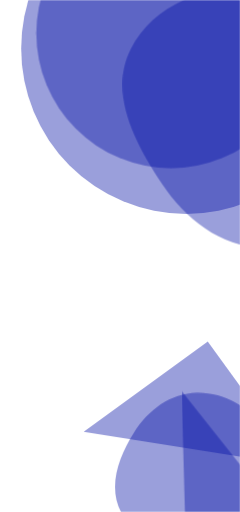
t = 0.00 s
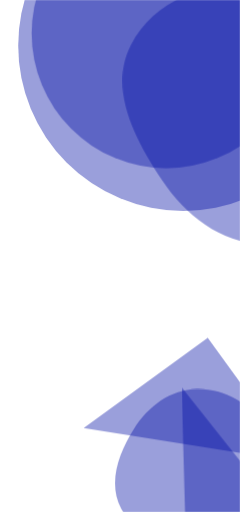
t = 0.75 s
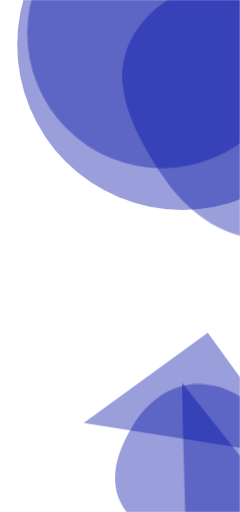
t = 2.25 s
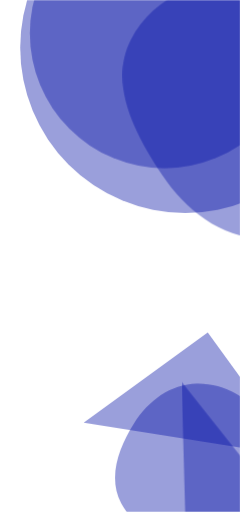
t = 3.00 s
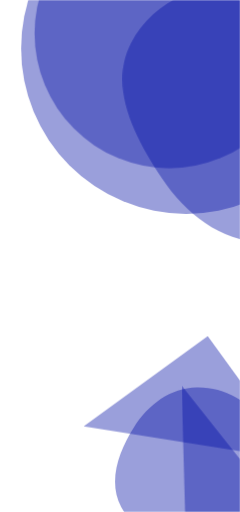
t = 3.75 s
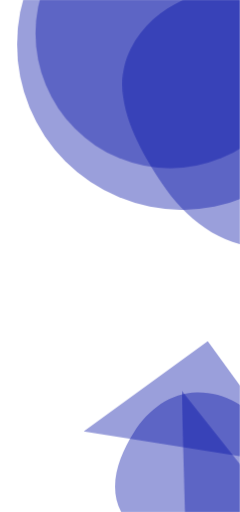
t = 5.25 s

The animated SVG that drew these frames (rendered in a browser with its animation timeline set to each time). Animation: 3 CSS @keyframes rules; one cycle of 6.00 s, repeats indefinitely.

<?xml version="1.0" encoding="utf-8"?>
<svg version="1.1" width="262.9px" height="560" viewBox="1177.122 0 262.878 560" preserveAspectRatio="none" xmlns="http://www.w3.org/2000/svg">
  <g mask="url(#SvgjsMask1010)" fill="none">
    <path d="M1216.89 36.45 a147.56 147.56 0 1 0 295.12 0 a147.56 147.56 0 1 0 -295.12 0z" fill="rgba(3, 15, 166, 0.4)" class="triangle-float1"/>
    <path d="M1200.23 53.11 a180.88 180.88 0 1 0 361.76 0 a180.88 180.88 0 1 0 -361.76 0z" fill="rgba(3, 15, 166, 0.4)" class="triangle-float2"/>
    <path d="M1465.121,271.546C1516.547,274.14,1569.472,256.781,1596.912,213.211C1626.022,166.989,1625.345,107.691,1598.149,60.318C1570.838,12.745,1519.96,-15.019,1465.121,-16.355C1407.708,-17.754,1346.417,2.366,1320.368,53.548C1295.844,101.734,1324.597,155.943,1354.506,200.985C1380.436,240.035,1418.305,269.185,1465.121,271.546" fill="rgba(3, 15, 166, 0.4)" class="triangle-float3"/>
    <path d="M1380.840022201055 604.4733966241764L1486.0855957290767 566.1671405717015 1376.0034248863533 427.4519083059064z" fill="rgba(3, 15, 166, 0.4)" class="triangle-float3"/>
    <path d="M1392.755,601.586C1423.39,600.273,1449.24,580.769,1464.177,553.99C1478.699,527.954,1480.677,496.417,1465.837,470.561C1450.934,444.595,1422.69,429.038,1392.755,429.553C1363.672,430.054,1339.452,448.421,1323.905,473.004C1306.964,499.793,1294.914,532.663,1309.876,560.605C1325.469,589.725,1359.753,603.001,1392.755,601.586" fill="rgba(3, 15, 166, 0.4)" class="triangle-float3"/>
    <path d="M1404.6482959276975 373.6317903110408L1268.7334408727063 472.3797126961763 1503.396218312833 509.54664536603195z" fill="rgba(3, 15, 166, 0.4)" class="triangle-float3"/>
  </g>
  <defs>
    <mask id="SvgjsMask1010">
      <rect width="1440" height="560" fill="#ffffff"/>
    </mask>
    <style>
                @keyframes float1 {
                    0%{transform: translate(0, 0)}
                    50%{transform: translate(-10px, 0)}
                    100%{transform: translate(0, 0)}
                }

                .triangle-float1 {
                    animation: float1 5s infinite;
                }

                @keyframes float2 {
                    0%{transform: translate(0, 0)}
                    50%{transform: translate(-5px, -5px)}
                    100%{transform: translate(0, 0)}
                }

                .triangle-float2 {
                    animation: float2 4s infinite;
                }

                @keyframes float3 {
                    0%{transform: translate(0, 0)}
                    50%{transform: translate(0, -10px)}
                    100%{transform: translate(0, 0)}
                }

                .triangle-float3 {
                    animation: float3 6s infinite;
                }
            </style>
  </defs>
</svg>